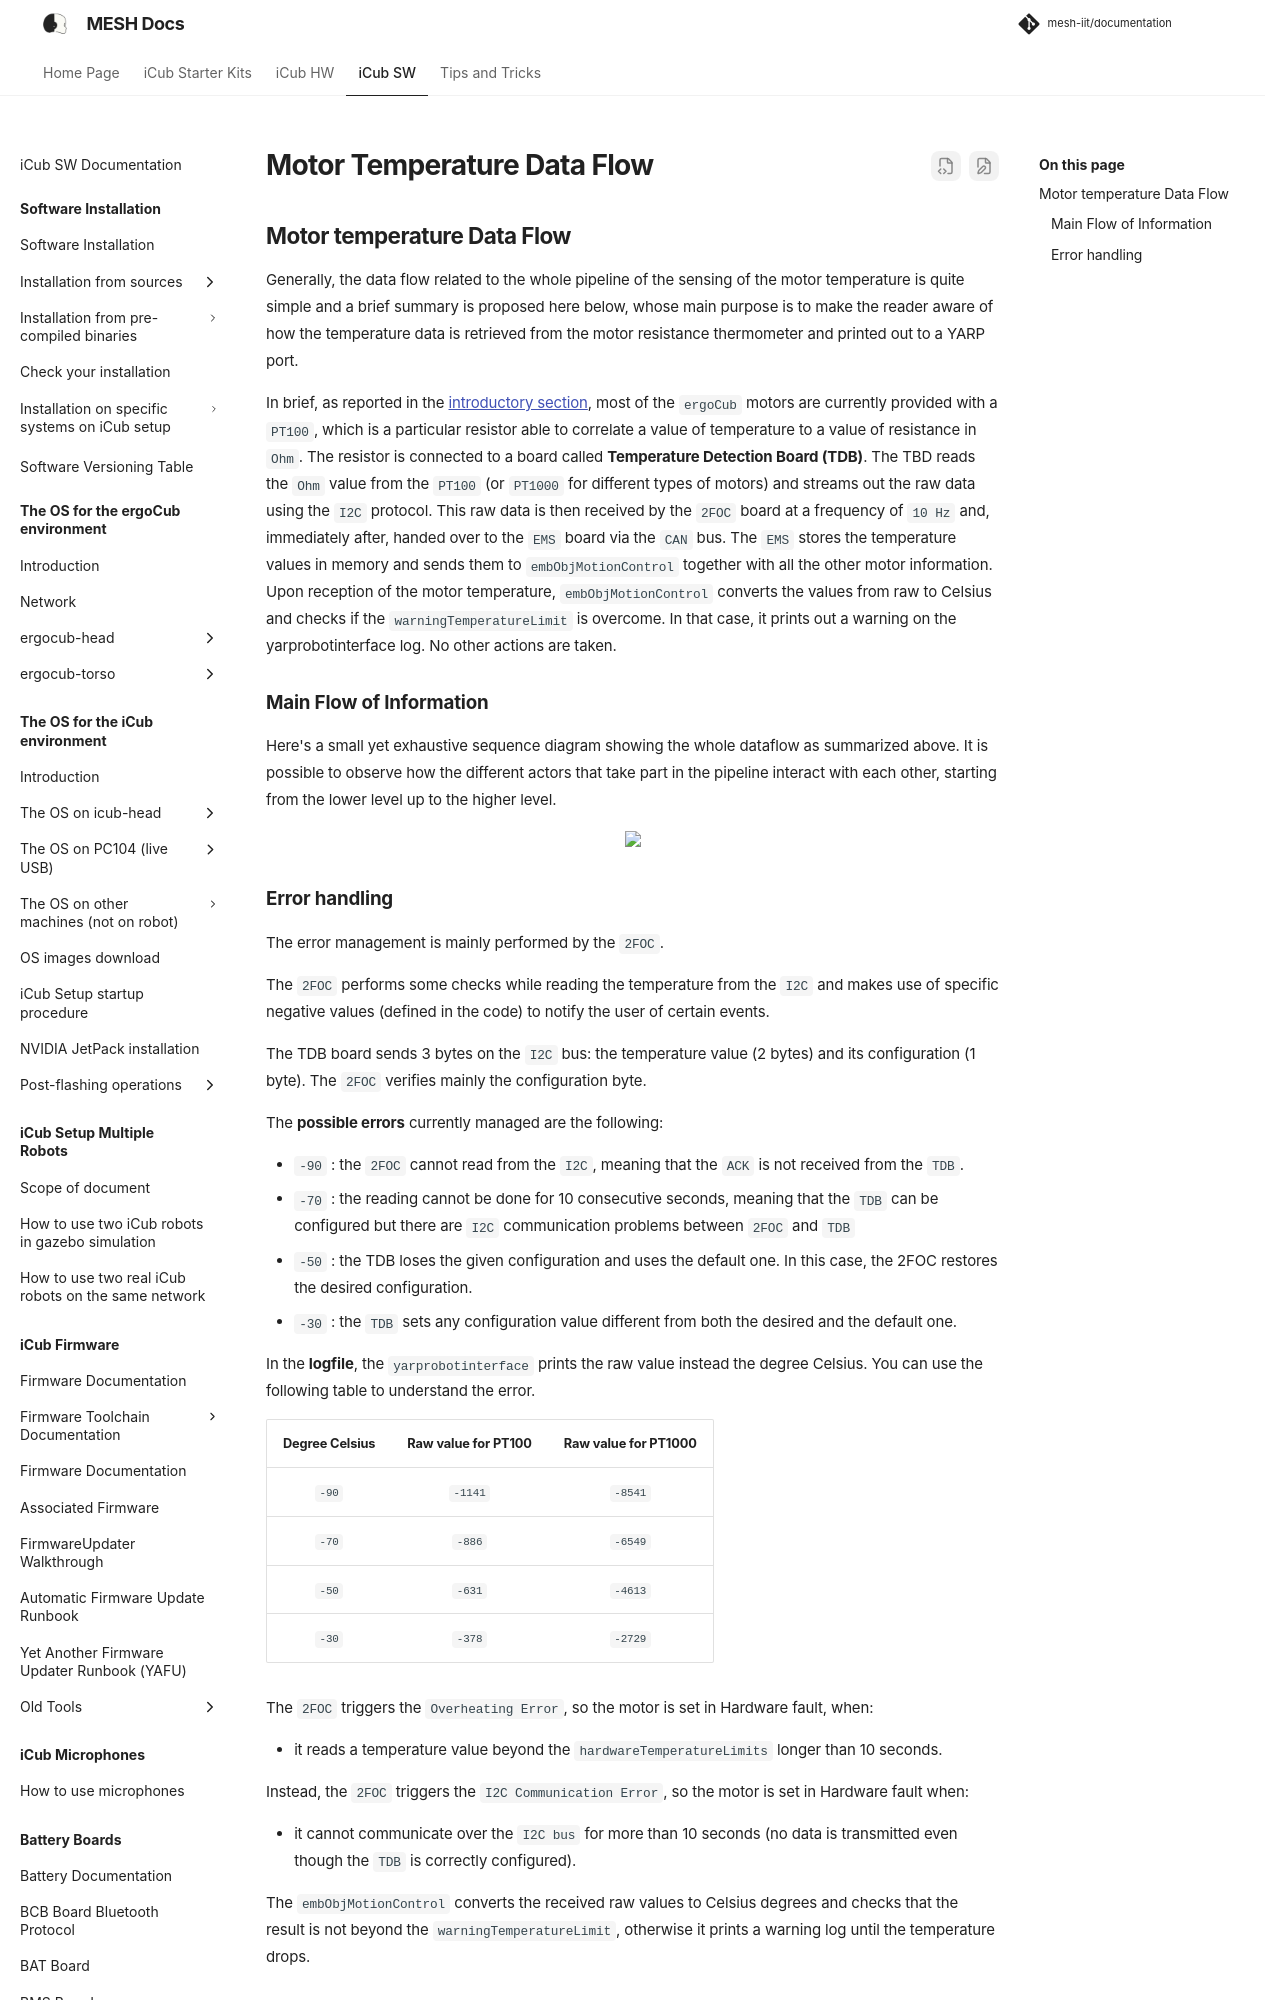

repository: martinaxgloria/documentation · page: temperature_sensors/software/dataflow/index.html · generator: mkdocs

## Motor temperature Data Flow

Generally, the data flow related to the whole pipeline of the sensing of the motor temperature is quite simple and a brief summary is proposed here below, whose main purpose is to make the reader aware of how the temperature data is retrieved from the motor resistance thermometer and printed out to a YARP port. 

In brief, as reported in the [introductory section](../general/overview.md#motor-temperature-sensors), most of the `ergoCub` motors are currently provided with a `PT100`, which is a particular resistor able to correlate a value of temperature to a value of resistance in `Ohm`. The resistor is connected to a board called **Temperature Detection Board (TDB)**.
The TBD reads the `Ohm` value from the `PT100` (or `PT1000` for different types of motors) and streams out the raw data using the `I2C` protocol. This raw data is then received by the `2FOC` board at a frequency of `10 Hz` and, immediately after, handed over to the `EMS` board via the `CAN` bus. The `EMS` stores the temperature values in memory and sends them to `embObjMotionControl` together with all the other motor information.
Upon reception of the motor temperature, `embObjMotionControl` converts the values from raw to Celsius and checks if the `warningTemperatureLimit` is overcome. In that case, it prints out a warning on the yarprobotinterface log. No other actions are taken.


### Main Flow of Information

Here's a small yet exhaustive sequence diagram showing the whole dataflow as summarized above. It is possible to observe how the different actors that take part in the pipeline interact with each other, starting from the lower level up to the higher level.

<p align="center">
    <img  src ="../img/MotorTemperature-Feature.png" width="700">
</p>
